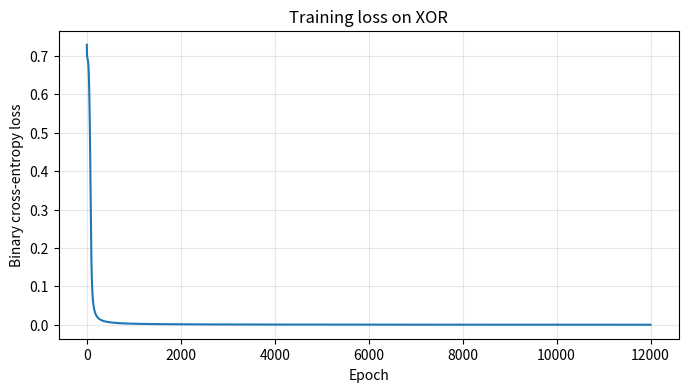

Generate this figure with matplotlib:
import numpy as np
import matplotlib.pyplot as plt

np.set_printoptions(precision=5, suppress=True)
SEED = 42
rng = np.random.default_rng(SEED)
print('NumPy version:', np.__version__)

def sigmoid(z):
    # Clipping prevents overflow in exp for extreme values.
    z = np.clip(z, -500, 500)
    return 1.0 / (1.0 + np.exp(-z))

x, w, b, target = 2.0, 0.5, -0.1, 1.0
a = w * x + b
y = sigmoid(a)
loss = 0.5 * (y - target) ** 2
dL_dy = y - target
dy_da = y * (1 - y)
dL_dw = dL_dy * dy_da * x
dL_db = dL_dy * dy_da
print(f'a={a:.5f}, prediction={y:.5f}, loss={loss:.5f}')
print(f'dL/dw={dL_dw:.5f}, dL/db={dL_db:.5f}')

def scalar_loss(weight):
    prediction = sigmoid(weight * x + b)
    return 0.5 * (prediction - target) ** 2

eps = 1e-5
numerical_grad = (scalar_loss(w + eps) - scalar_loss(w - eps)) / (2 * eps)
print('Analytical gradient:', dL_dw)
print('Numerical gradient: ', numerical_grad)
print('Absolute difference:', abs(dL_dw - numerical_grad))
assert np.isclose(dL_dw, numerical_grad, rtol=1e-4, atol=1e-6)

# Four XOR examples; the model learns the nonlinear decision boundary.
X = np.array([[0., 0.], [0., 1.], [1., 0.], [1., 1.]])
y_true = np.array([[0.], [1.], [1.], [0.]])

def init_parameters(seed=7, hidden_units=4):
    r = np.random.default_rng(seed)
    return {
        'W1': r.normal(0, 0.8, size=(2, hidden_units)),
        'b1': np.zeros((1, hidden_units)),
        'W2': r.normal(0, 0.8, size=(hidden_units, 1)),
        'b2': np.zeros((1, 1)),
    }

def forward(X, params):
    z1 = X @ params['W1'] + params['b1']
    a1 = np.tanh(z1)
    z2 = a1 @ params['W2'] + params['b2']
    a2 = sigmoid(z2)
    cache = {'X': X, 'z1': z1, 'a1': a1, 'z2': z2, 'a2': a2}
    return a2, cache

def binary_cross_entropy(y, p):
    p = np.clip(p, 1e-9, 1 - 1e-9)
    return -np.mean(y * np.log(p) + (1 - y) * np.log(1 - p))

params = init_parameters()
pred, _ = forward(X, params)
print('Initial predictions:\n', pred)
print('Initial loss:', binary_cross_entropy(y_true, pred))

def backward(y_true, params, cache):
    m = y_true.shape[0]
    a1, a2, Xb = cache['a1'], cache['a2'], cache['X']

    dz2 = (a2 - y_true) / m
    dW2 = a1.T @ dz2
    db2 = np.sum(dz2, axis=0, keepdims=True)

    da1 = dz2 @ params['W2'].T
    dz1 = da1 * (1 - a1 ** 2)
    dW1 = Xb.T @ dz1
    db1 = np.sum(dz1, axis=0, keepdims=True)
    return {'W1': dW1, 'b1': db1, 'W2': dW2, 'b2': db2}

learning_rate = 0.8
epochs = 12000
history = []
for epoch in range(epochs):
    pred, cache = forward(X, params)
    loss = binary_cross_entropy(y_true, pred)
    history.append(loss)
    grads = backward(y_true, params, cache)
    for key in params:
        params[key] -= learning_rate * grads[key]

pred, _ = forward(X, params)
print('Final loss:', binary_cross_entropy(y_true, pred))
print('Predictions:\n', pred)
print('Rounded classes:\n', (pred >= 0.5).astype(int))

plt.figure(figsize=(8, 4))
plt.plot(history)
plt.xlabel('Epoch')
plt.ylabel('Binary cross-entropy loss')
plt.title('Training loss on XOR')
plt.grid(True, alpha=0.3)
plt.show()

# Use a fresh, small model so this check is independent of training.
check_params = init_parameters(seed=13, hidden_units=3)
check_pred, check_cache = forward(X, check_params)
check_grads = backward(y_true, check_params, check_cache)

def model_loss(p):
    prediction, _ = forward(X, p)
    return binary_cross_entropy(y_true, prediction)

key, idx = 'W2', (0, 0)
original = check_params[key][idx]
check_params[key][idx] = original + eps
loss_plus = model_loss(check_params)
check_params[key][idx] = original - eps
loss_minus = model_loss(check_params)
check_params[key][idx] = original
numerical = (loss_plus - loss_minus) / (2 * eps)
analytical = check_grads[key][idx]
print('Parameter:', key, idx)
print('Analytical:', analytical)
print('Numerical: ', numerical)
print('Absolute difference:', abs(analytical - numerical))
assert np.isclose(analytical, numerical, rtol=1e-4, atol=1e-6)
